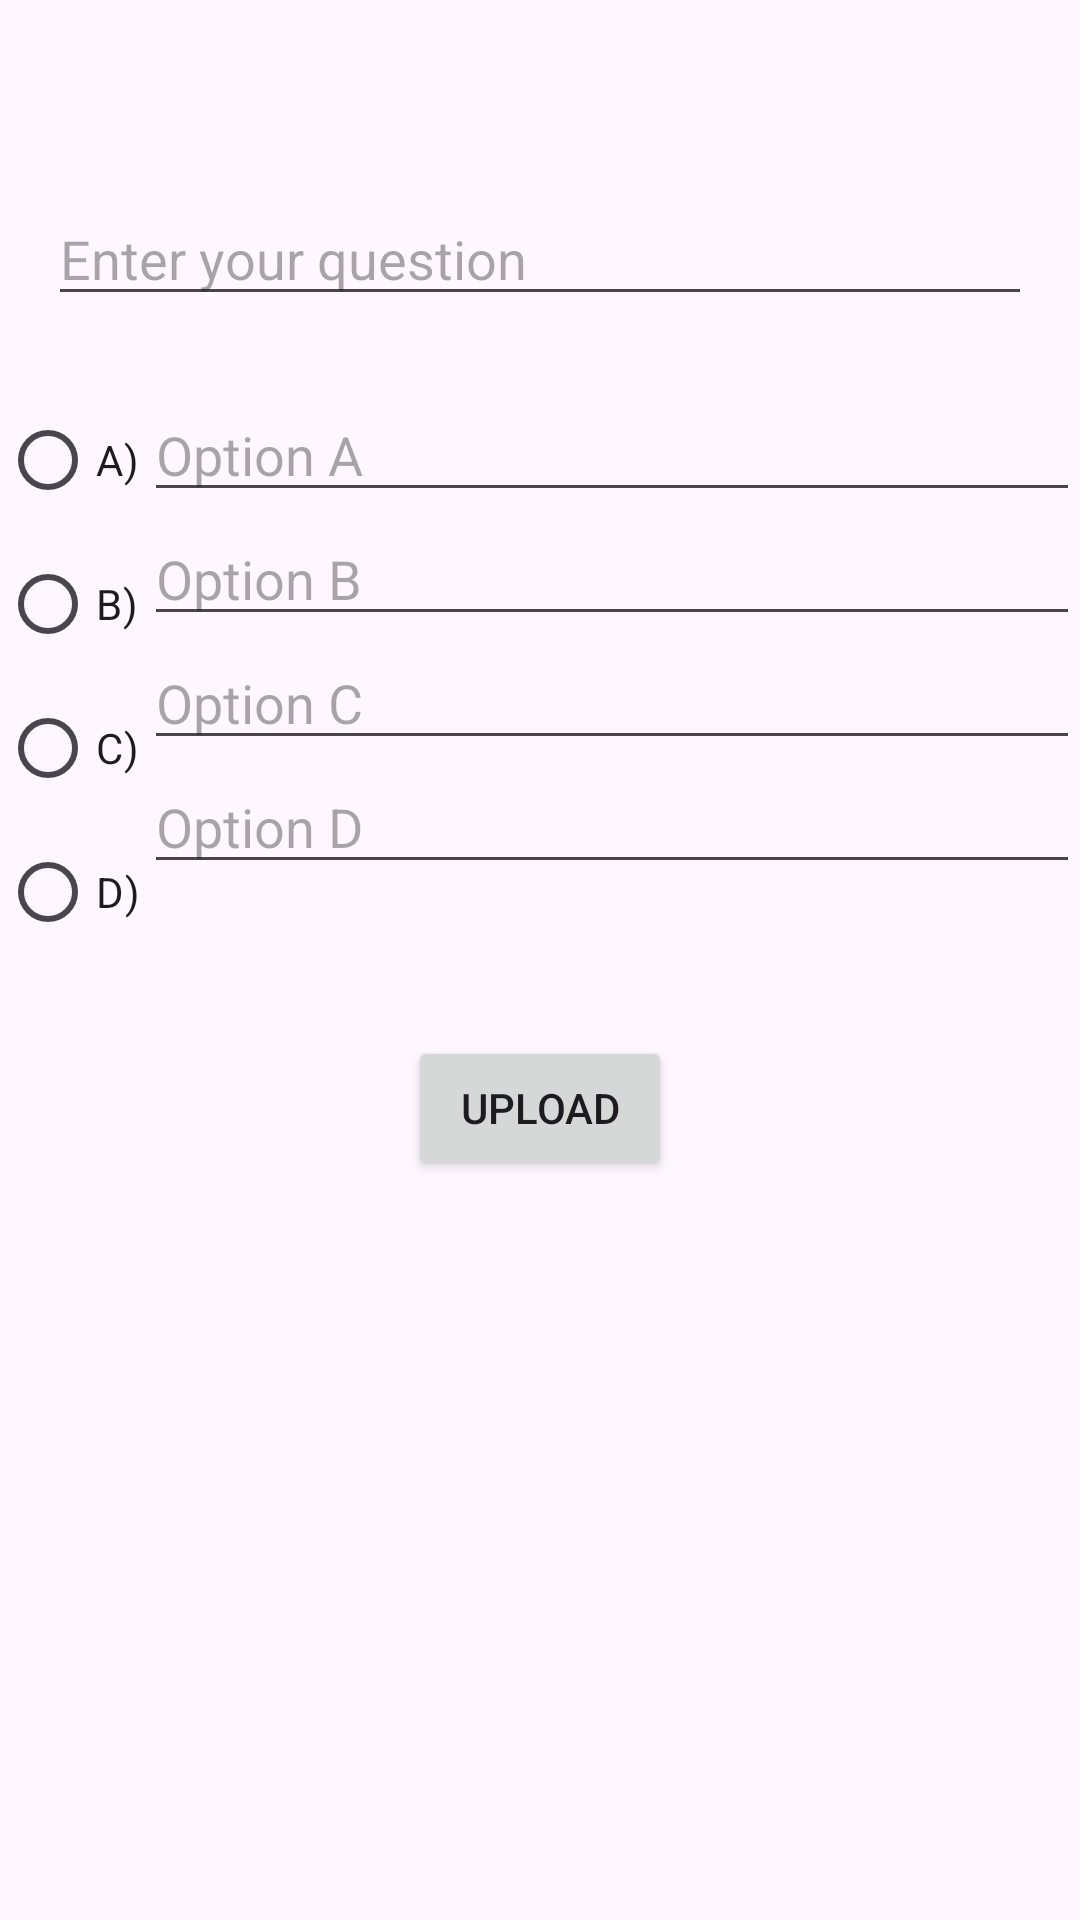

The Android layout XML behind this screen, and the referenced resources:
<!-- AndroidManifest.xml: application theme Theme.QuizAppAdmin -->
<!-- res/layout/activity_upload_questions.xml -->
<?xml version="1.0" encoding="utf-8"?>
<androidx.constraintlayout.widget.ConstraintLayout
    xmlns:android="http://schemas.android.com/apk/res/android"
    xmlns:app="http://schemas.android.com/apk/res-auto"
    xmlns:tools="http://schemas.android.com/tools"
    android:layout_width="match_parent"
    android:layout_height="match_parent">

    <EditText
        android:id="@+id/editQuestion"
        android:layout_width="0dp"
        android:layout_height="wrap_content"
        android:layout_marginStart="16dp"
        android:layout_marginTop="64dp"
        android:layout_marginEnd="16dp"
        android:hint="Enter your question"
        android:inputType="text"
        app:layout_constraintEnd_toEndOf="parent"
        app:layout_constraintStart_toStartOf="parent"
        app:layout_constraintTop_toTopOf="parent" />

    <LinearLayout
        android:id="@+id/optionsContainer"
        android:layout_width="0dp"
        android:layout_height="wrap_content"
        android:layout_marginTop="24dp"
        android:orientation="horizontal"
        app:layout_constraintEnd_toEndOf="parent"
        app:layout_constraintStart_toStartOf="parent"
        app:layout_constraintTop_toBottomOf="@id/editQuestion">

        <RadioGroup
            android:id="@+id/options"
            android:layout_width="wrap_content"
            android:layout_height="wrap_content"
            android:orientation="vertical">

            <RadioButton
                android:id="@+id/radioButton3"
                android:layout_width="wrap_content"
                android:layout_height="wrap_content"
                android:text="A)" />

            <RadioButton
                android:id="@+id/radioButton4"
                android:layout_width="wrap_content"
                android:layout_height="wrap_content"
                android:text="B)" />

            <RadioButton
                android:id="@+id/radioButton2"
                android:layout_width="wrap_content"
                android:layout_height="wrap_content"
                android:text="C)" />

            <RadioButton
                android:id="@+id/radioButton"
                android:layout_width="wrap_content"
                android:layout_height="wrap_content"
                android:text="D)" />
        </RadioGroup>

        <LinearLayout
            android:id="@+id/answers"
            android:layout_width="0dp"
            android:layout_height="wrap_content"
            android:layout_weight="1"
            android:orientation="vertical">

            <EditText
                android:id="@+id/optionA"
                android:layout_width="match_parent"
                android:layout_height="wrap_content"
                android:hint="Option A"
                android:inputType="text" />

            <EditText
                android:id="@+id/optionB"
                android:layout_width="match_parent"
                android:layout_height="wrap_content"
                android:hint="Option B"
                android:inputType="text" />

            <EditText
                android:id="@+id/optionC"
                android:layout_width="match_parent"
                android:layout_height="wrap_content"
                android:hint="Option C"
                android:inputType="text" />

            <EditText
                android:id="@+id/optionD"
                android:layout_width="match_parent"
                android:layout_height="wrap_content"
                android:hint="Option D"
                android:inputType="text" />
        </LinearLayout>
    </LinearLayout>

    <Button
        android:id="@+id/btnUploadQuestions"
        android:layout_width="wrap_content"
        android:layout_height="wrap_content"
        android:layout_marginTop="24dp"
        android:text="Upload"
        app:layout_constraintEnd_toEndOf="parent"
        app:layout_constraintStart_toStartOf="parent"
        app:layout_constraintTop_toBottomOf="@+id/optionsContainer" />

</androidx.constraintlayout.widget.ConstraintLayout>
<!-- resources referenced by this layout -->
<resources>
  <style name="Theme.QuizAppAdmin" parent="Base.Theme.QuizAppAdmin" />
  <style name="Base.Theme.QuizAppAdmin" parent="Theme.Material3.DayNight.NoActionBar">
          
          
      </style>
</resources>
